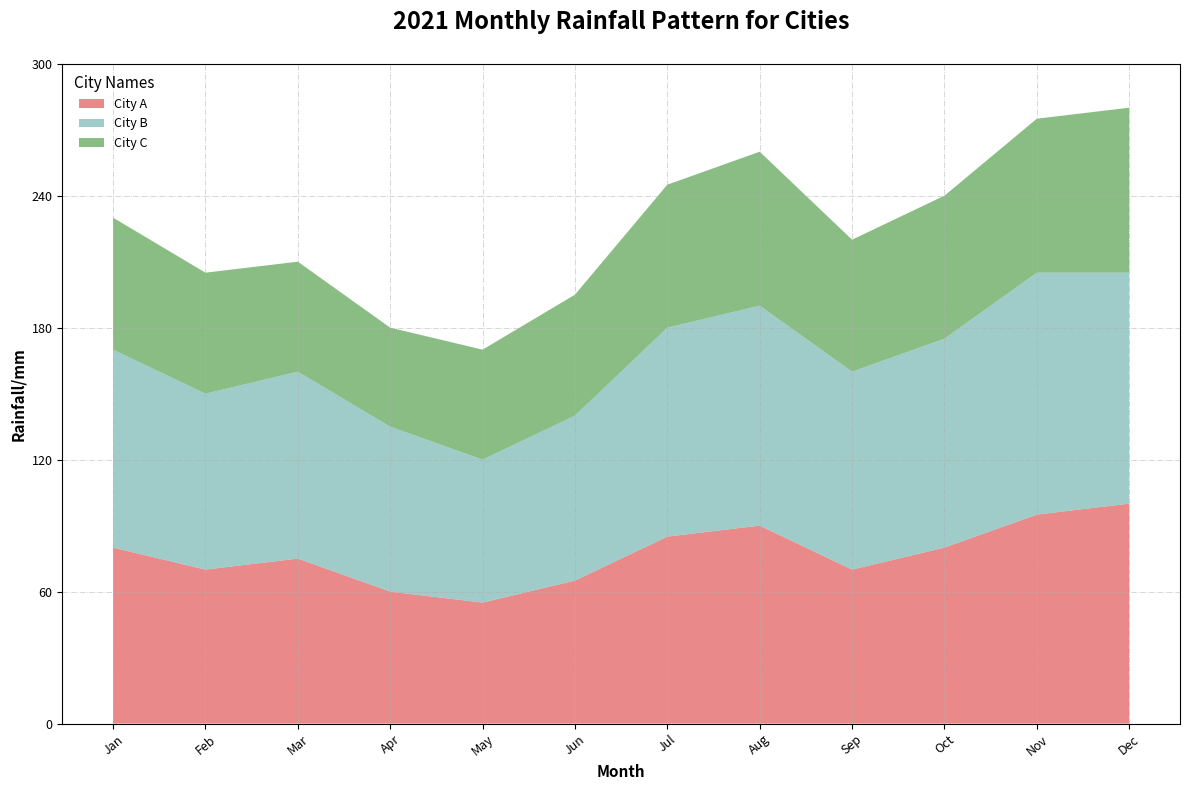

Write the Python code that produced this figure.
import matplotlib.pyplot as plt
import numpy as np

# Define months
months = np.array(['Jan', 'Feb', 'Mar', 'Apr', 'May', 'Jun', 'Jul', 'Aug', 'Sep', 'Oct', 'Nov', 'Dec'])

# Rainfall data in mm for each city over one year
city_a = np.array([80, 70, 75, 60, 55, 65, 85, 90, 70, 80, 95, 100])
city_b = np.array([90, 80, 85, 75, 65, 75, 95, 100, 90, 95, 110, 105])
city_c = np.array([60, 55, 50, 45, 50, 55, 65, 70, 60, 65, 70, 75])

# Stack the data for plotting
data = np.vstack([city_a, city_b, city_c])

# Plot the stacked area chart
fig, ax = plt.subplots(figsize=(12, 8))
ax.stackplot(months, data, labels=['City A', 'City B', 'City C'], colors=['#e15759', '#76b7b2', '#59a14f'], alpha=0.7)

# Customize the plot
ax.set_title("2021 Monthly Rainfall Pattern for Cities", fontsize=17, fontweight='bold', pad=25)
ax.set_xlabel("Month", fontsize=11, weight='bold')
ax.set_ylabel("Rainfall/mm", fontsize=11, weight='bold')
ax.legend(loc='upper left', frameon=False, fontsize=9, title='City Names', title_fontsize='11')
ax.grid(True, which='both', linestyle='-.', linewidth=0.6, alpha=0.6)

# Show y-ticks with grid lines for readability
ax.yaxis.set_major_formatter(plt.FuncFormatter(lambda x, _: f'{int(x)} mm'))
ax.set_xticks(np.arange(len(months)))
ax.set_xticklabels(months, fontsize=9, rotation=40)
ax.set_yticks(np.arange(0, 301, 60))
ax.set_yticklabels(np.arange(0, 301, 60), fontsize=9)

# Automatically adjust layout to prevent overlap
plt.tight_layout()

# Display the chart
plt.show()
